Run: headless pygame with SDL's dummy video driver; simulated clock (each Clock.tick advances the game by its frame time, no real sleeping); random seed 0; keys injected as events and as key.get_pressed() state; no mouse input.
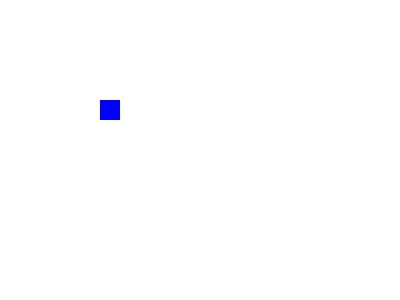
Frame 1 of 4 · flips 1–60 · no input
Frame 2 of 4 · flips 61–180 · tapped SPACE, RETURN · held RIGHT (→), D · screen unchanged from frame 1, image omitted
Frame 3 of 4 · flips 181–300 · held DOWN (↓), S · screen unchanged from frame 2, image omitted
Frame 4 of 4 · flips 301–420 · held LEFT (←), A, UP (↑), W · screen unchanged from frame 3, image omitted

The pygame program that drew these frames:

import pygame, sys
from pygame.locals import *

def main():
    pygame.init()
    dp = pygame.display.set_mode((400, 300))
    pygame.display.set_caption('Hello world!')

    #Colores
    WHITE = (255, 255, 255)
    BLUE = (0, 0, 255)
    
    dp.fill(WHITE)

    pygame.draw.rect(dp, BLUE, (100, 100, 20, 20))
    
    while True:
        for event in pygame.event.get():
            if event.type == QUIT:
                pygame.quit()
                sys.exit()

        pygame.display.update()

if __name__=='__main__':
    main()
